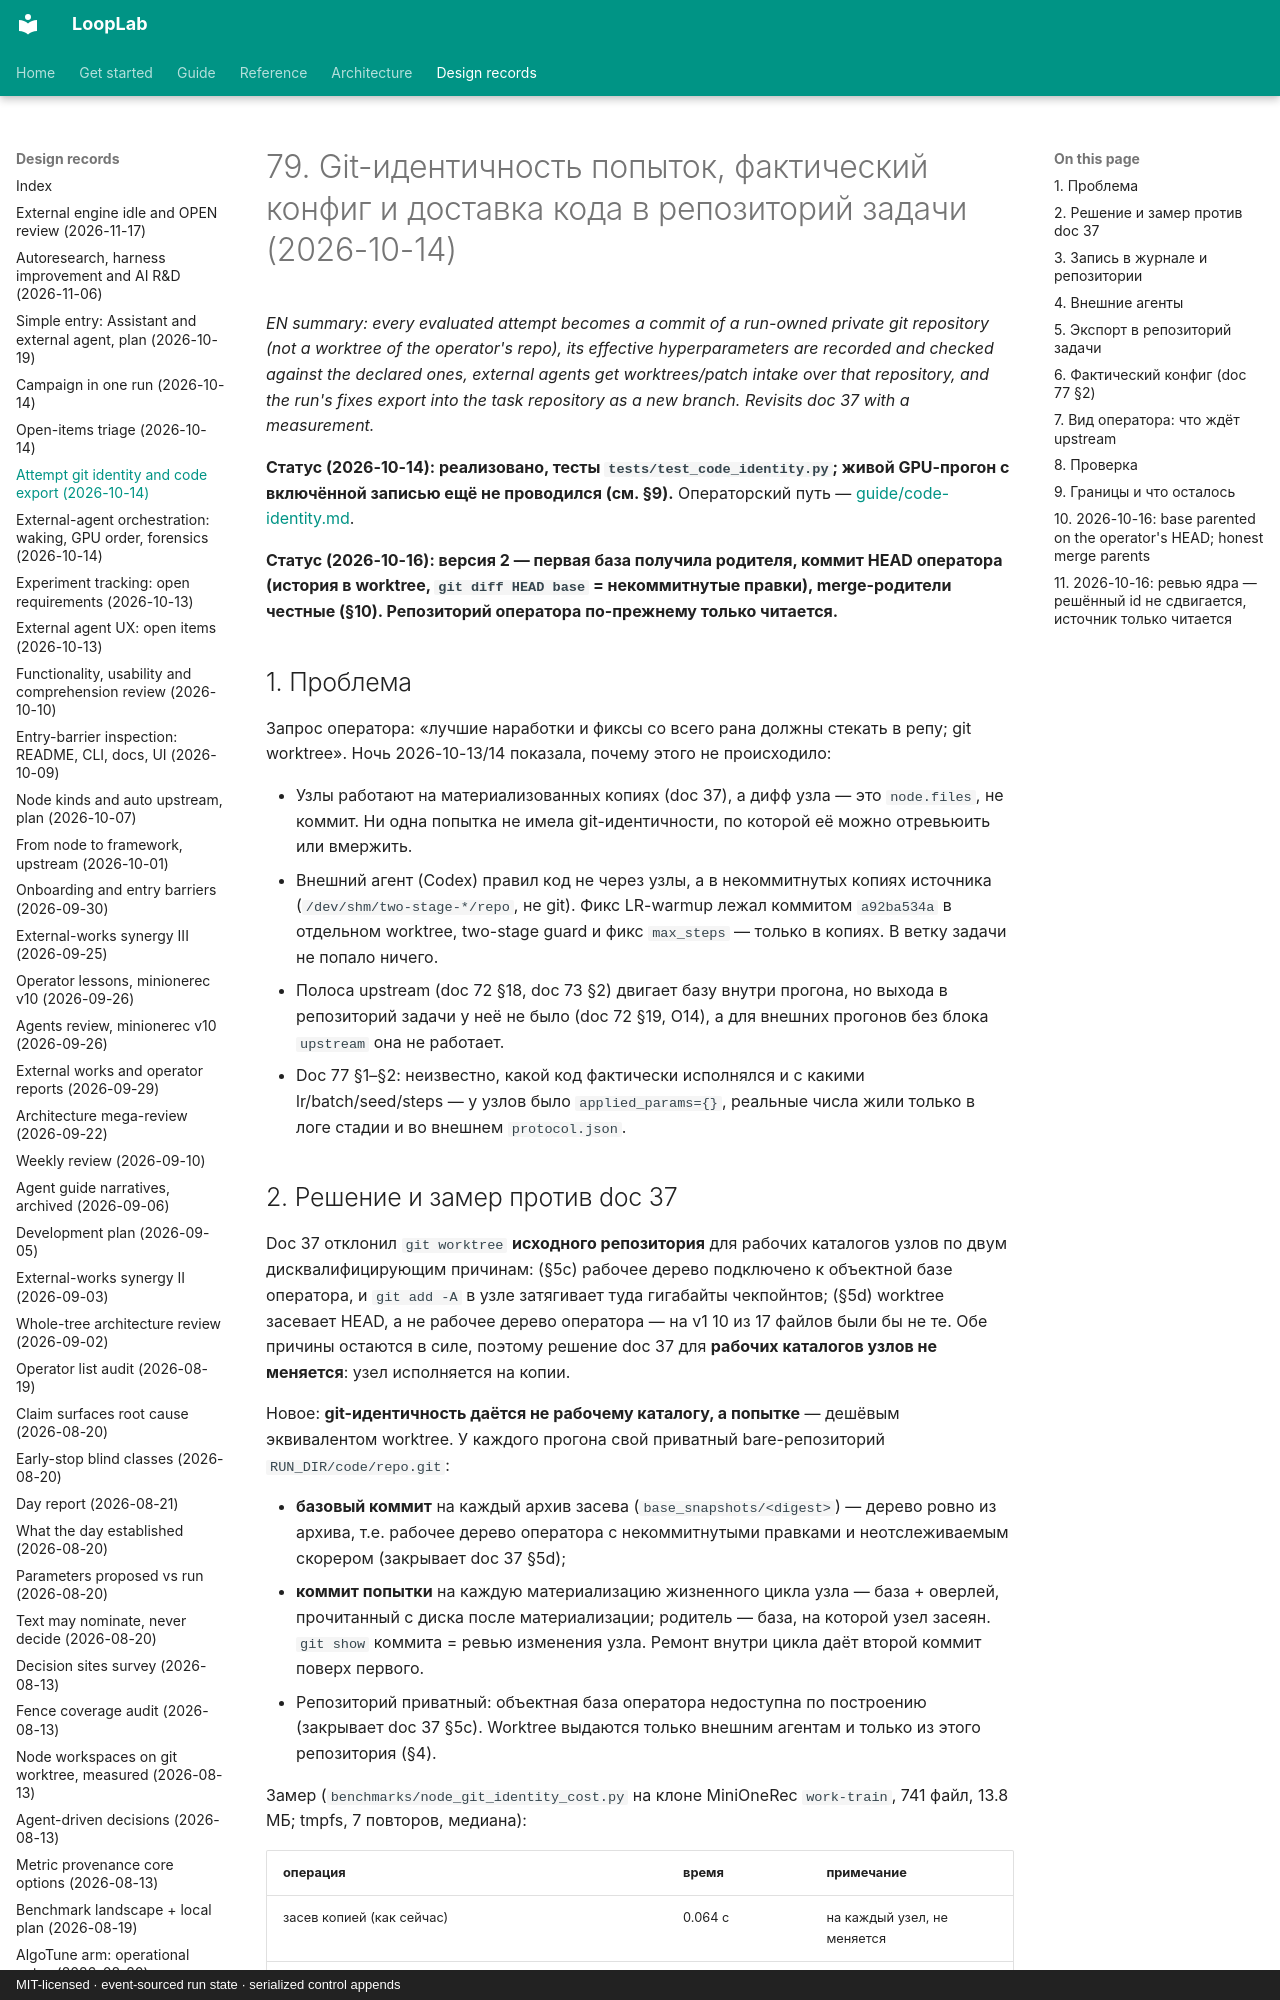

repository: ArtyomZemlyak/looplab · page: 79-node-git-identity-and-code-upstream-2026-10-14/index.html · generator: mkdocs · copyright: MIT-licensed · event-sourced run state · serialized control appends

# 79. Git-идентичность попыток, фактический конфиг и доставка кода в репозиторий задачи (2026-10-14)

*EN summary: every evaluated attempt becomes a commit of a run-owned private git repository (not a
worktree of the operator's repo), its effective hyperparameters are recorded and checked against the
declared ones, external agents get worktrees/patch intake over that repository, and the run's fixes
export into the task repository as a new branch. Revisits doc 37 with a measurement.*

**Статус (2026-10-14): реализовано, тесты `tests/test_code_identity.py`; живой GPU-прогон с
включённой записью ещё не проводился (см. §9).** Операторский путь — [guide/code-identity.md](guide/code-identity.md).

**Статус (2026-10-16): версия 2 — первая база получила родителя, коммит HEAD оператора (история в
worktree, `git diff HEAD base` = некоммитнутые правки), merge-родители честные (§10). Репозиторий
оператора по-прежнему только читается.**

## 1. Проблема

Запрос оператора: «лучшие наработки и фиксы со всего рана должны стекать в репу; git worktree».
Ночь 2026-10-13/14 показала, почему этого не происходило:

- Узлы работают на материализованных копиях (doc 37), а дифф узла — это `node.files`, не коммит.
  Ни одна попытка не имела git-идентичности, по которой её можно отревьюить или вмержить.
- Внешний агент (Codex) правил код не через узлы, а в некоммитнутых копиях источника
  (`/dev/shm/two-stage-*/repo`, не git). Фикс LR-warmup лежал коммитом `a92ba534a` в отдельном
  worktree, two-stage guard и фикс `max_steps` — только в копиях. В ветку задачи не попало ничего.
- Полоса upstream (doc 72 §18, doc 73 §2) двигает базу внутри прогона, но выхода в репозиторий
  задачи у неё не было (doc 72 §19, O14), а для внешних прогонов без блока `upstream` она не работает.
- Doc 77 §1–§2: неизвестно, какой код фактически исполнялся и с какими lr/batch/seed/steps — у узлов
  было `applied_params={}`, реальные числа жили только в логе стадии и во внешнем `protocol.json`.

## 2. Решение и замер против doc 37

Doc 37 отклонил `git worktree` **исходного репозитория** для рабочих каталогов узлов по двум
дисквалифицирующим причинам: (§5c) рабочее дерево подключено к объектной базе оператора, и
`git add -A` в узле затягивает туда гигабайты чекпойнтов; (§5d) worktree засевает HEAD, а не
рабочее дерево оператора — на v1 10 из 17 файлов были бы не те. Обе причины остаются в силе,
поэтому решение doc 37 для **рабочих каталогов узлов не меняется**: узел исполняется на копии.

Новое: **git-идентичность даётся не рабочему каталогу, а попытке** — дешёвым эквивалентом
worktree. У каждого прогона свой приватный bare-репозиторий `RUN_DIR/code/repo.git`:

- **базовый коммит** на каждый архив засева (`base_snapshots/<digest>`) — дерево ровно из
  архива, т.е. рабочее дерево оператора с некоммитнутыми правками и неотслеживаемым скорером
  (закрывает doc 37 §5d);
- **коммит попытки** на каждую материализацию жизненного цикла узла — база + оверлей, прочитанный
  с диска после материализации; родитель — база, на которой узел засеян. `git show` коммита =
  ревью изменения узла. Ремонт внутри цикла даёт второй коммит поверх первого.
- Репозиторий приватный: объектная база оператора недоступна по построению (закрывает doc 37 §5c).
  Worktree выдаются только внешним агентам и только из этого репозитория (§4).

Замер (`benchmarks/node_git_identity_cost.py` на клоне MiniOneRec `work-train`, 741 файл,
13.8 МБ; tmpfs, 7 повторов, медиана):

| операция | время | примечание |
|---|---|---|
| засев копией (как сейчас) | 0.064 с | на каждый узел, не меняется |
| `git worktree add`+`remove` исходного репо (арм doc 37) | 0.096 с | отклонён по §5c/§5d |
| базовый коммит из архива (fast-import) | 0.60 с | один раз на базу |
| коммит попытки, 1 файл (env-оверлей) | 0.0075 с | чистый fast-import |
| полная запись попытки (`record_attempt`, на архиве живого g-v3) | 0.026 с | lineage, ref, diffstat |
| коммит попытки, 20 файлов | 0.028 с | |
| worktree агента из приватного репо | 0.097 с | только по запросу (§4) |
| размер репо: база / +50 попыток | 9.56 МБ / 10.38 МБ | ~16 КБ на попытку |

На фоне оценки узла (часы на GPU) запись попытки — 26 мс; одноразовая база — 0.6 с. Дисковая цена —
сжатая копия базы (~70 % архива засева) плюс килобайты на попытку.
